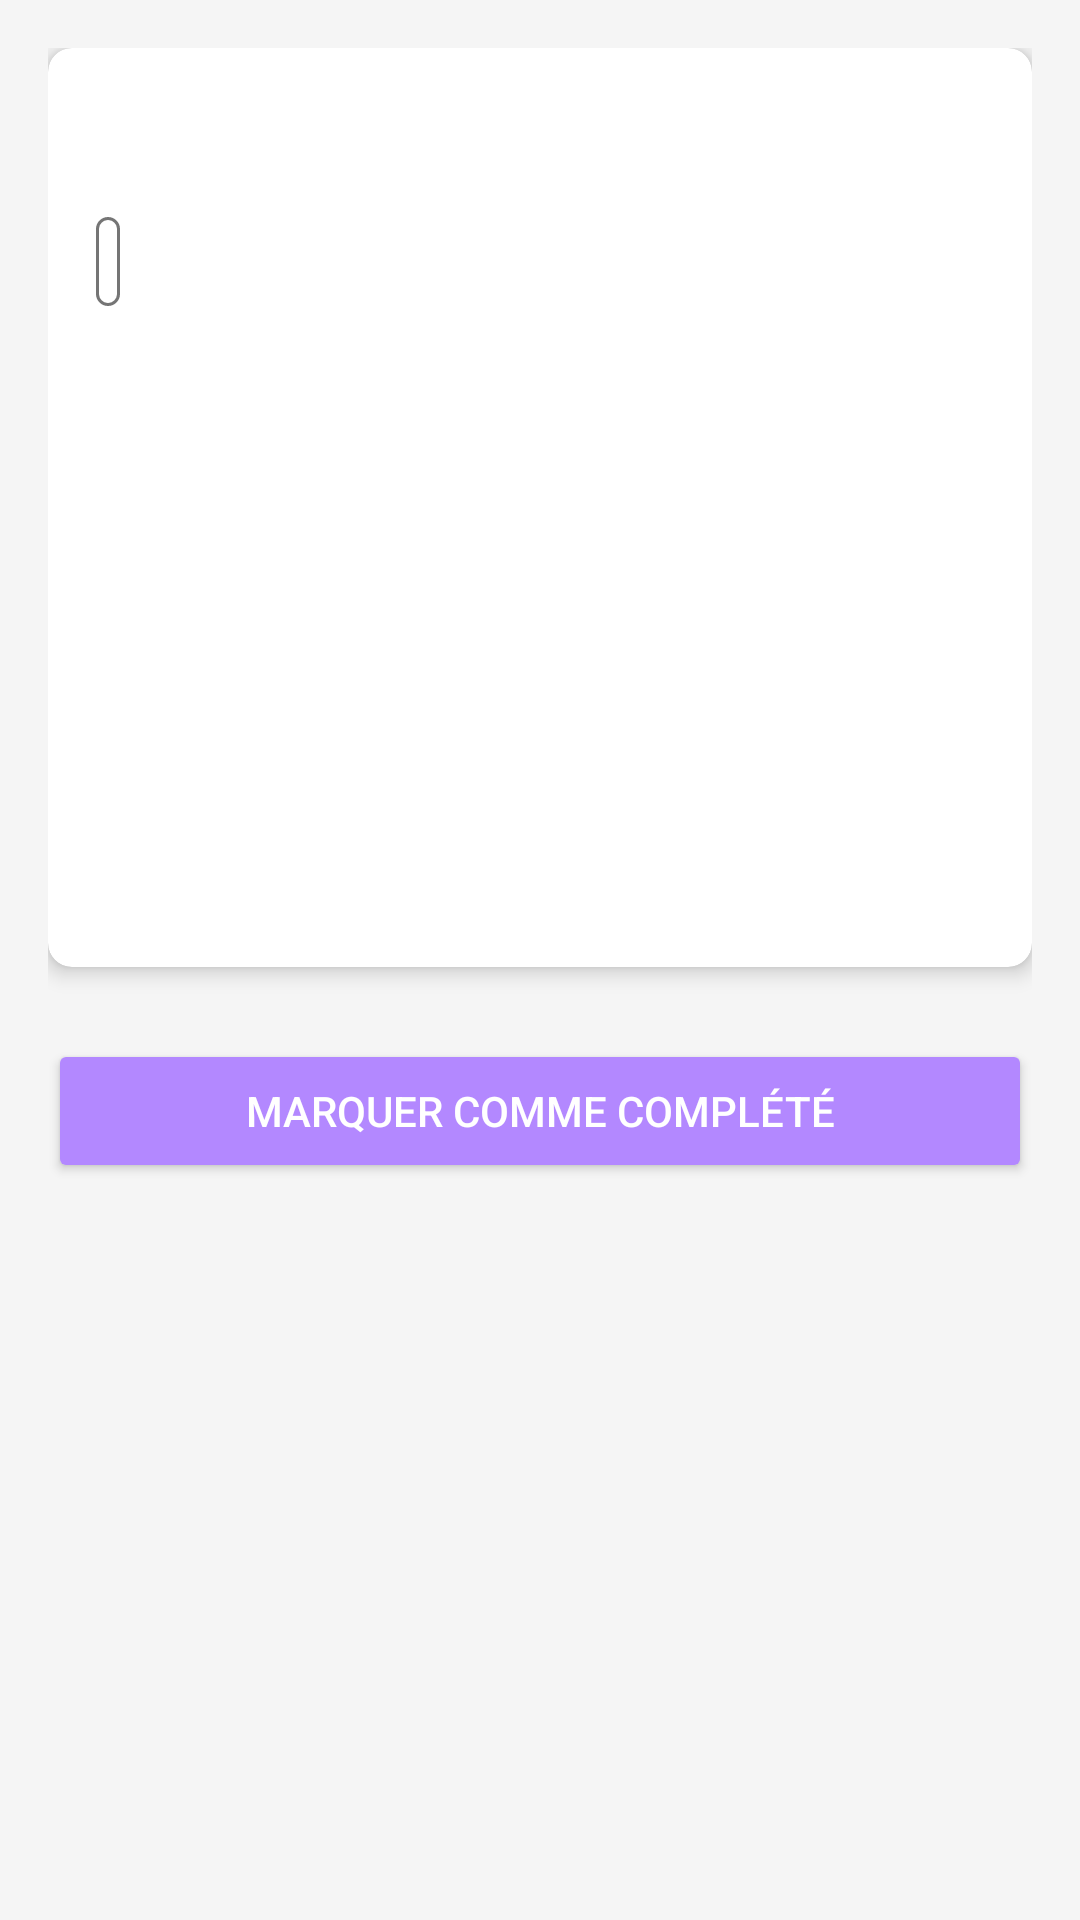

Reconstruct the res/layout file that produces this screen, plus the resources it refers to.
<!-- AndroidManifest.xml: application theme Theme.Ai_voice -->
<!-- res/layout/activity_exercise_detail.xml -->
<?xml version="1.0" encoding="utf-8"?>
<ScrollView xmlns:android="http://schemas.android.com/apk/res/android"
    xmlns:app="http://schemas.android.com/apk/res-auto"
    xmlns:tools="http://schemas.android.com/tools"
    android:layout_width="match_parent"
    android:layout_height="match_parent"
    android:background="@color/lightBackground"
    android:padding="16dp"
    tools:context=".ui.ExerciseDetailActivity">

    <LinearLayout
        android:layout_width="match_parent"
        android:layout_height="wrap_content"
        android:orientation="vertical">

        <androidx.cardview.widget.CardView
            android:layout_width="match_parent"
            android:layout_height="wrap_content"
            android:layout_marginBottom="16dp"
            app:cardCornerRadius="8dp"
            app:cardElevation="4dp">

            <LinearLayout
                android:layout_width="match_parent"
                android:layout_height="wrap_content"
                android:orientation="vertical"
                android:padding="16dp">

                <TextView
                    android:id="@+id/textViewTitle"
                    android:layout_width="match_parent"
                    android:layout_height="wrap_content"
                    android:textColor="@color/primaryTextColor"
                    android:textSize="24sp"
                    android:textStyle="bold"
                    android:layout_marginBottom="8dp"/>

                <TextView
                    android:id="@+id/textViewStatus"
                    android:layout_width="wrap_content"
                    android:layout_height="wrap_content"
                    android:textSize="16sp"
                    android:textStyle="bold"
                    android:layout_marginBottom="16dp"
                    android:padding="4dp"
                    android:background="@drawable/status_background"/>

                <TextView
                    android:id="@+id/textViewTargetDisorder"
                    android:layout_width="match_parent"
                    android:layout_height="wrap_content"
                    android:textColor="@color/secondaryTextColor"
                    android:textSize="16sp"
                    android:layout_marginBottom="16dp"/>

                <TextView
                    android:id="@+id/textViewDescription"
                    android:layout_width="match_parent"
                    android:layout_height="wrap_content"
                    android:textColor="@color/secondaryTextColor"
                    android:textSize="16sp"
                    android:layout_marginBottom="16dp"/>

                <TextView
                    android:id="@+id/textViewInstructions"
                    android:layout_width="match_parent"
                    android:layout_height="wrap_content"
                    android:textColor="@color/secondaryTextColor"
                    android:textSize="16sp"
                    android:layout_marginBottom="16dp"/>

                <TextView
                    android:id="@+id/textViewDuration"
                    android:layout_width="match_parent"
                    android:layout_height="wrap_content"
                    android:textColor="@color/secondaryTextColor"
                    android:textSize="16sp"
                    android:layout_marginBottom="8dp"/>

                <TextView
                    android:id="@+id/textViewFrequency"
                    android:layout_width="match_parent"
                    android:layout_height="wrap_content"
                    android:textColor="@color/secondaryTextColor"
                    android:textSize="16sp"
                    android:layout_marginBottom="24dp"/>
            </LinearLayout>
        </androidx.cardview.widget.CardView>

        <Button
            android:id="@+id/buttonComplete"
            android:layout_width="match_parent"
            android:layout_height="wrap_content"
            android:text="Marquer comme complété"
            android:textColor="@color/white"
            android:backgroundTint="@color/primaryColor"
            android:layout_marginTop="8dp"
            android:layout_marginBottom="16dp"
            style="@style/Widget.AppCompat.Button.Colored"/>

        <ProgressBar
            android:id="@+id/progressBar"
            android:layout_width="wrap_content"
            android:layout_height="wrap_content"
            android:layout_gravity="center"
            android:visibility="gone"
            android:layout_marginTop="16dp"/>
    </LinearLayout>
</ScrollView>
<!-- resources referenced by this layout -->
<resources>
  <color name="lightBackground">#F5F5F5</color>
  <color name="primaryColor">#3F51B5</color>
  <color name="primaryTextColor">#212121</color>
  <color name="secondaryTextColor">#757575</color>
  <color name="white">#FFFFFF</color>
  <!-- drawable status_background (drawable) -->
  <?xml version="1.0" encoding="utf-8"?>
  <shape xmlns:android="http://schemas.android.com/apk/res/android">
      <solid android:color="@android:color/transparent"/>
      <stroke android:width="1dp" android:color="@color/secondaryTextColor"/>
      <corners android:radius="4dp"/>
  </shape>
  <style name="Theme.Ai_voice" parent="Base.Theme.Ai_voice" />
  <style name="Base.Theme.Ai_voice" parent="Theme.Material3.DayNight.NoActionBar">
          
          <item name="colorPrimary">@color/accent_color</item>
          <item name="colorPrimaryVariant">@color/accent_dark</item>
          <item name="colorSecondary">@color/accent_light</item>
          <item name="android:statusBarColor">@color/accent_dark</item>
          
          <item name="android:textViewStyle">@style/AppTextViewStyle</item>
          <item name="buttonStyle">@style/AppButtonStyle</item>
      </style>
  <color name="accent_color">#FFB388FF</color>
  <color name="accent_dark">#FF6A1B9A</color>
  <color name="accent_light">#FFE1BEE7</color>
  <style name="AppTextViewStyle" parent="Widget.MaterialComponents.TextView">
          <item name="android:textColor">@color/text_primary</item>
          <item name="android:fontFamily">sans-serif-medium</item>
      </style>
  <style name="AppButtonStyle" parent="Widget.MaterialComponents.Button">
          <item name="android:textColor">@color/white</item>
          <item name="backgroundTint">@color/accent_color</item>
          <item name="cornerRadius">8dp</item>
          <item name="android:paddingStart">16dp</item>
          <item name="android:paddingEnd">16dp</item>
          <item name="android:paddingTop">12dp</item>
          <item name="android:paddingBottom">12dp</item>
      </style>
  <color name="text_primary">#FFB388FF</color>
</resources>
